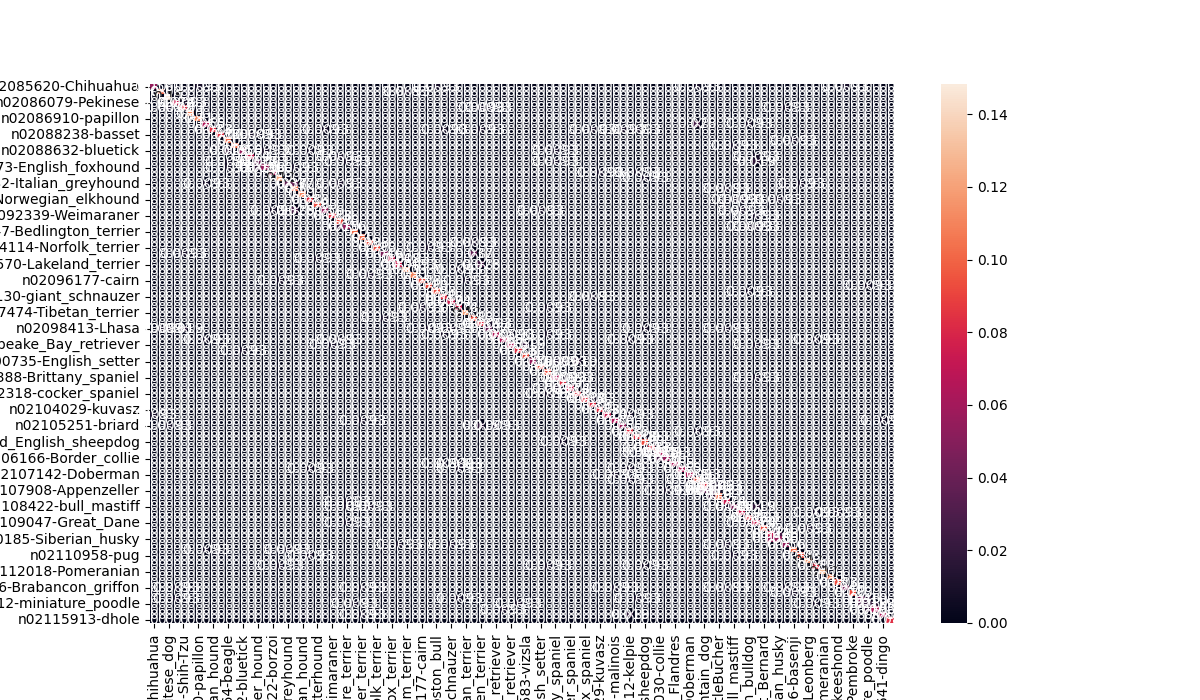

The table this chart was drawn from, first rows:
filename, label, pred, inference_time_seconds
n02085620_13964.jpg, n02085620-Chihuahua, n02085620-Chihuahua, 0.0609
n02085620_3409.jpg, n02085620-Chihuahua, n02107312-miniature_pinscher, 0.0082
n02085620_3593.jpg, n02085620-Chihuahua, n02086910-papillon, 0.0079
n02085620_4159.jpg, n02085620-Chihuahua, n02085620-Chihuahua, 0.0082
n02085620_6295.jpg, n02085620-Chihuahua, n02085620-Chihuahua, 0.0076
n02085620_6931.jpg, n02085620-Chihuahua, n02112706-Brabancon_griffon, 0.0078
n02085620_735.jpg, n02085620-Chihuahua, n02096585-Boston_bull, 0.0079
n02085620_7436.jpg, n02085620-Chihuahua, n02085620-Chihuahua, 0.0078
n02085620_8558.jpg, n02085620-Chihuahua, n02085620-Chihuahua, 0.0077
n02085620_952.jpg, n02085620-Chihuahua, n02085620-Chihuahua, 0.0076
n02085782_1085.jpg, n02085782-Japanese_spaniel, n02085782-Japanese_spaniel, 0.0077
n02085782_1521.jpg, n02085782-Japanese_spaniel, n02085782-Japanese_spaniel, 0.0087
n02085782_1626.jpg, n02085782-Japanese_spaniel, n02085782-Japanese_spaniel, 0.008
n02085782_2914.jpg, n02085782-Japanese_spaniel, n02085782-Japanese_spaniel, 0.0075
n02085782_4294.jpg, n02085782-Japanese_spaniel, n02085782-Japanese_spaniel, 0.0079
n02085782_4698.jpg, n02085782-Japanese_spaniel, n02085782-Japanese_spaniel, 0.0097
n02085782_4798.jpg, n02085782-Japanese_spaniel, n02085782-Japanese_spaniel, 0.0077
n02085782_668.jpg, n02085782-Japanese_spaniel, n02085782-Japanese_spaniel, 0.0078
n02085782_754.jpg, n02085782-Japanese_spaniel, n02085782-Japanese_spaniel, 0.0088
n02085782_757.jpg, n02085782-Japanese_spaniel, n02085782-Japanese_spaniel, 0.0076
n02085782_810.jpg, n02085782-Japanese_spaniel, n02085782-Japanese_spaniel, 0.0081
n02085782_962.jpg, n02085782-Japanese_spaniel, n02095889-Sealyham_terrier, 0.0085
n02085936_16190.jpg, n02085936-Maltese_dog, n02085936-Maltese_dog, 0.0087
n02085936_17116.jpg, n02085936-Maltese_dog, n02085936-Maltese_dog, 0.0095
n02085936_20076.jpg, n02085936-Maltese_dog, n02085936-Maltese_dog, 0.0079
n02085936_20610.jpg, n02085936-Maltese_dog, n02085936-Maltese_dog, 0.0081
n02085936_2154.jpg, n02085936-Maltese_dog, n02085936-Maltese_dog, 0.0076
n02085936_2543.jpg, n02085936-Maltese_dog, n02085936-Maltese_dog, 0.0075
n02085936_25908.jpg, n02085936-Maltese_dog, n02085936-Maltese_dog, 0.0074
n02085936_2905.jpg, n02085936-Maltese_dog, n02085936-Maltese_dog, 0.0085
n02085936_3326.jpg, n02085936-Maltese_dog, n02085936-Maltese_dog, 0.0079
n02085936_352.jpg, n02085936-Maltese_dog, n02085936-Maltese_dog, 0.0079
n02085936_4318.jpg, n02085936-Maltese_dog, n02085936-Maltese_dog, 0.0077
n02085936_500.jpg, n02085936-Maltese_dog, n02085936-Maltese_dog, 0.0075
n02085936_5545.jpg, n02085936-Maltese_dog, n02085936-Maltese_dog, 0.0076
n02085936_6942.jpg, n02085936-Maltese_dog, n02085936-Maltese_dog, 0.0075
n02085936_7941.jpg, n02085936-Maltese_dog, n02085936-Maltese_dog, 0.0076
n02085936_804.jpg, n02085936-Maltese_dog, n02085936-Maltese_dog, 0.0075
n02086079_10059.jpg, n02086079-Pekinese, n02086079-Pekinese, 0.0079
n02086079_10294.jpg, n02086079-Pekinese, n02086079-Pekinese, 0.0105
n02086079_10932.jpg, n02086079-Pekinese, n02086079-Pekinese, 0.008
n02086079_16979.jpg, n02086079-Pekinese, n02086079-Pekinese, 0.0101
n02086079_207.jpg, n02086079-Pekinese, n02086079-Pekinese, 0.0079
n02086079_380.jpg, n02086079-Pekinese, n02086079-Pekinese, 0.0095
n02086079_4412.jpg, n02086079-Pekinese, n02086079-Pekinese, 0.0077
n02086079_6926.jpg, n02086079-Pekinese, n02086079-Pekinese, 0.0098
n02086079_9756.jpg, n02086079-Pekinese, n02086240-Shih-Tzu, 0.0085
n02086240_1016.jpg, n02086240-Shih-Tzu, n02086240-Shih-Tzu, 0.0102
n02086240_10785.jpg, n02086240-Shih-Tzu, n02086240-Shih-Tzu, 0.0077
n02086240_11551.jpg, n02086240-Shih-Tzu, n02085936-Maltese_dog, 0.0078
n02086240_134.jpg, n02086240-Shih-Tzu, n02098105-soft-coated_wheaten_terrier, 0.0077
n02086240_1370.jpg, n02086240-Shih-Tzu, n02086240-Shih-Tzu, 0.0076
n02086240_1770.jpg, n02086240-Shih-Tzu, n02086240-Shih-Tzu, 0.0078
n02086240_1859.jpg, n02086240-Shih-Tzu, n02086240-Shih-Tzu, 0.0086
n02086240_3961.jpg, n02086240-Shih-Tzu, n02086240-Shih-Tzu, 0.0077
n02086240_4751.jpg, n02086240-Shih-Tzu, n02086240-Shih-Tzu, 0.0078
n02086240_5246.jpg, n02086240-Shih-Tzu, n02098413-Lhasa, 0.0086
n02086240_6849.jpg, n02086240-Shih-Tzu, n02110627-affenpinscher, 0.0076
n02086240_7142.jpg, n02086240-Shih-Tzu, n02086240-Shih-Tzu, 0.0079
n02086240_789.jpg, n02086240-Shih-Tzu, n02086240-Shih-Tzu, 0.0082
... 1,019 more rows
